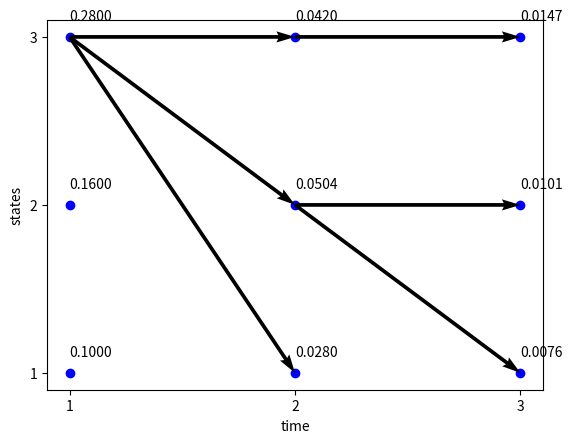

Reproduce this figure in Python.
import numpy as np
import matplotlib.pyplot as plt

class Viterbi:
    def __init__(self,o,A,B,PI,index):
       self.o=o
       self.A=A
       self.B=B
       self.index = index
       self.N=self.A.shape[0] #number of states
       self.M = len(self.index)  # types of observations
       self.T =len(self.o) #numbers of observations
       self.PI=PI # initial state 
       self.delte=np.zeros((self.T, self.N))
       self.I=[] #得到的状态序列是
       self.keci=np.zeros((self.T, self.N), dtype=int)

    def cal_delte(self):
        # 在书中时刻t的取值是 1到 T 但是写代码数组是从0 开始的 方便起见 我们讲t也从0开始
        o1=self.o[0]#第一个观测变量是
        o1_index=self.index[o1] #第一个观测变量的下标是
        for i in range(self.N):
            self.delte[0][i] = self.PI[i][0]*self.B[i][o1_index]
        for t in range(1,self.T):#从时刻t=1 开始 到T-1
            ot=self.o[t]
            ot_index=self.index[ot]   
            for i in range(self.N):
                max=0
                maxj=0
                for j in range(self.N):
                    a = self.delte[t-1][j] *self.A[j][i]*self.B[i][ot_index]
                    if a>max:
                        max=a
                        maxj=j
                self.delte[t][i]=max
                self.keci[t][i]=maxj
        
    def cal_max_path(self):
        max=0
        maxi=0
        path=[]
        for i in range(self.N):
            a=self.delte[self.T-1][i]
            if a>max:
                max=a
                maxi=i
        path.append(maxi+1)
        for t in range(self.T-1,0,-1):
            maxi=self.keci[t][maxi]
            path.append(maxi+1)
        for i in range(len(path)-1,-1,-1):
            self.I.append(path[i])
        print(self.I)
A=np.array([[0.5,0.2,0.3],
           [0.3,0.5,0.2],
           [0.2,0.3,0.5]])
B=np.array([[0.5,0.5],
           [0.4,0.6],
           [0.7,0.3]])
PI=np.array([[0.2],
            [0.4],
            [0.4]])
o=['红','白','红']
index={'红':0,'白':1}
hmm=Viterbi(o,A,B,PI,index)
hmm.cal_delte()
hmm.cal_max_path()
t = [(i+1) for i in range(hmm.T)]
s = []
for i in range(hmm.N):
    s.append([i+1]*hmm.T)

for i in range(hmm.T):
    plt.scatter(t,s[i],c='b')
x = [(i+1) for i in range(hmm.T)]
y = [(i+1) for i in range(hmm.N)]
plt.xticks(x)
plt.yticks(y)
plt.xlabel('time')
plt.ylabel('states')
for i in range(hmm.T):
    for j in range(hmm.N):
        plt.annotate(format(hmm.delte[i][j], '.4f'), xy=(t[i],s[j][i]), xytext=(t[i],s[j][i]+0.1))
for i in range(1, hmm.T):
    for j in range(hmm.N):
        dx = t[i]-t[i-1]
        dy = s[j][i] - (hmm.keci[i][j]+1)
        plt.quiver(t[i-1], hmm.keci[i][j]+1, dx, dy, angles='xy', scale=1, scale_units='xy')
plt.show()


